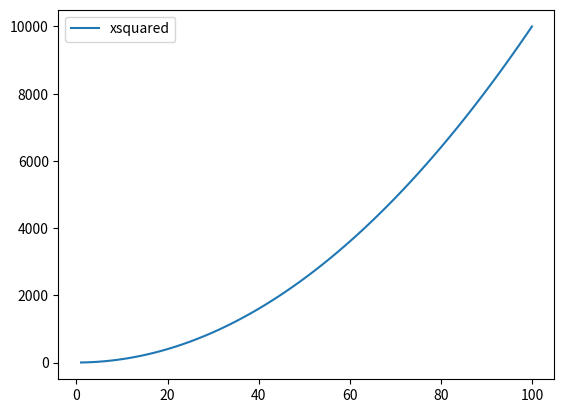

Python code for this plot:
# Author: Cesaire Tchoudjuen
# Program that plots the function y = x²

import matplotlib.pyplot as plt
import numpy as np

xpoints = np.array(range(1,101))
ypoints = xpoints * xpoints

plt.plot(xpoints, ypoints, label = "xsquared")
plt.legend()

plt.show()